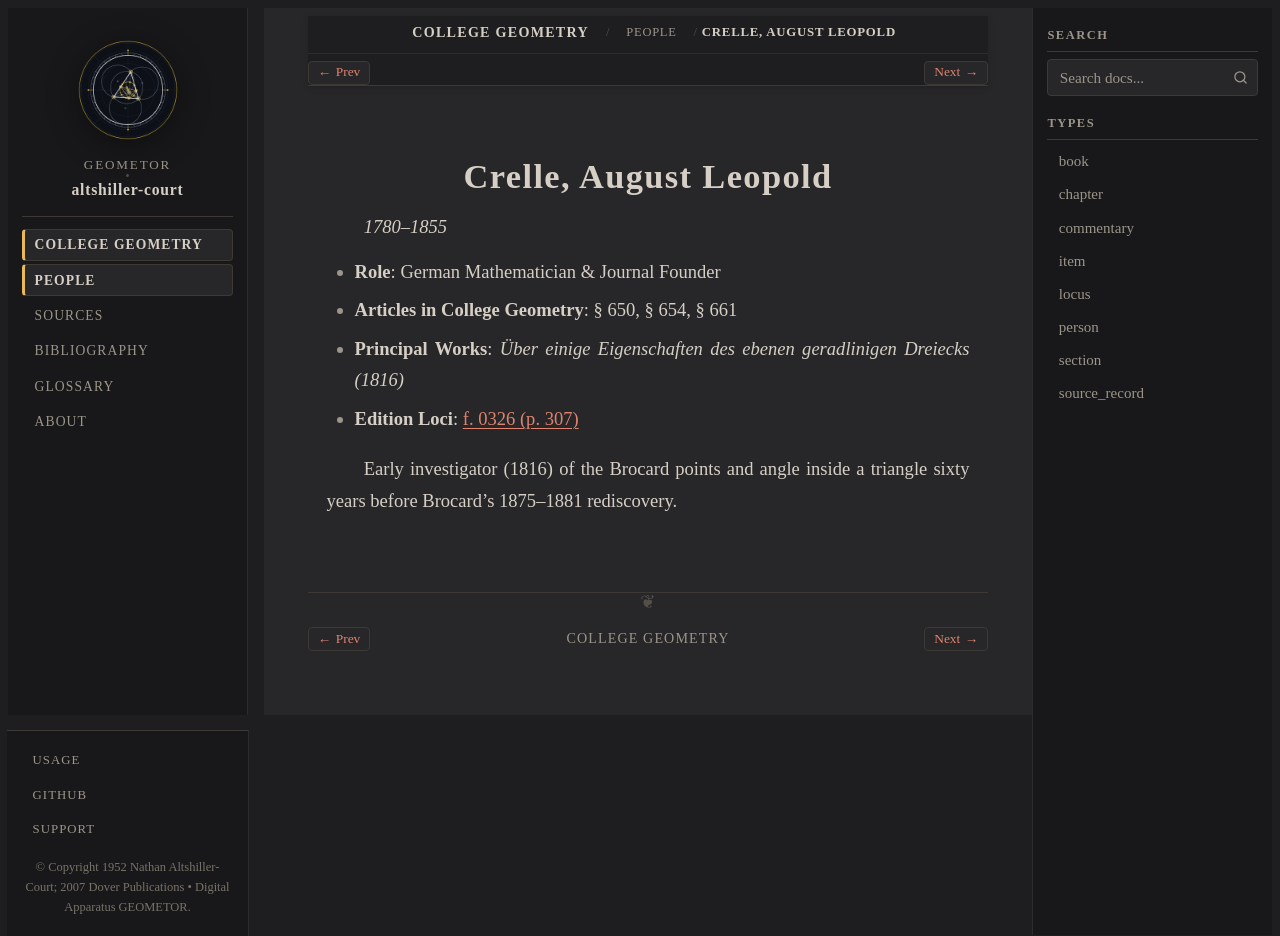

repository: geometor/altshiller-court · page: college_geometry/people/crelle.html · generator: sphinx

:type: person
:layout: book
:title: Crelle, August Leopold
:lifespan: 1780–1855

.. _person-crelle:

Crelle, August Leopold
======================

*1780–1855*

* **Role**: German Mathematician & Journal Founder
* **Articles in College Geometry**: § 650, § 654, § 661
* **Principal Works**: *Über einige Eigenschaften des ebenen geradlinigen Dreiecks (1816)*
* **Edition Loci**: :ref:`f. 0326 (p. 307) <historical-and-bibliographical-notes-names-list-of-names>`

Early investigator (1816) of the Brocard points and angle inside a triangle sixty years before Brocard's 1875–1881 rediscovery.
